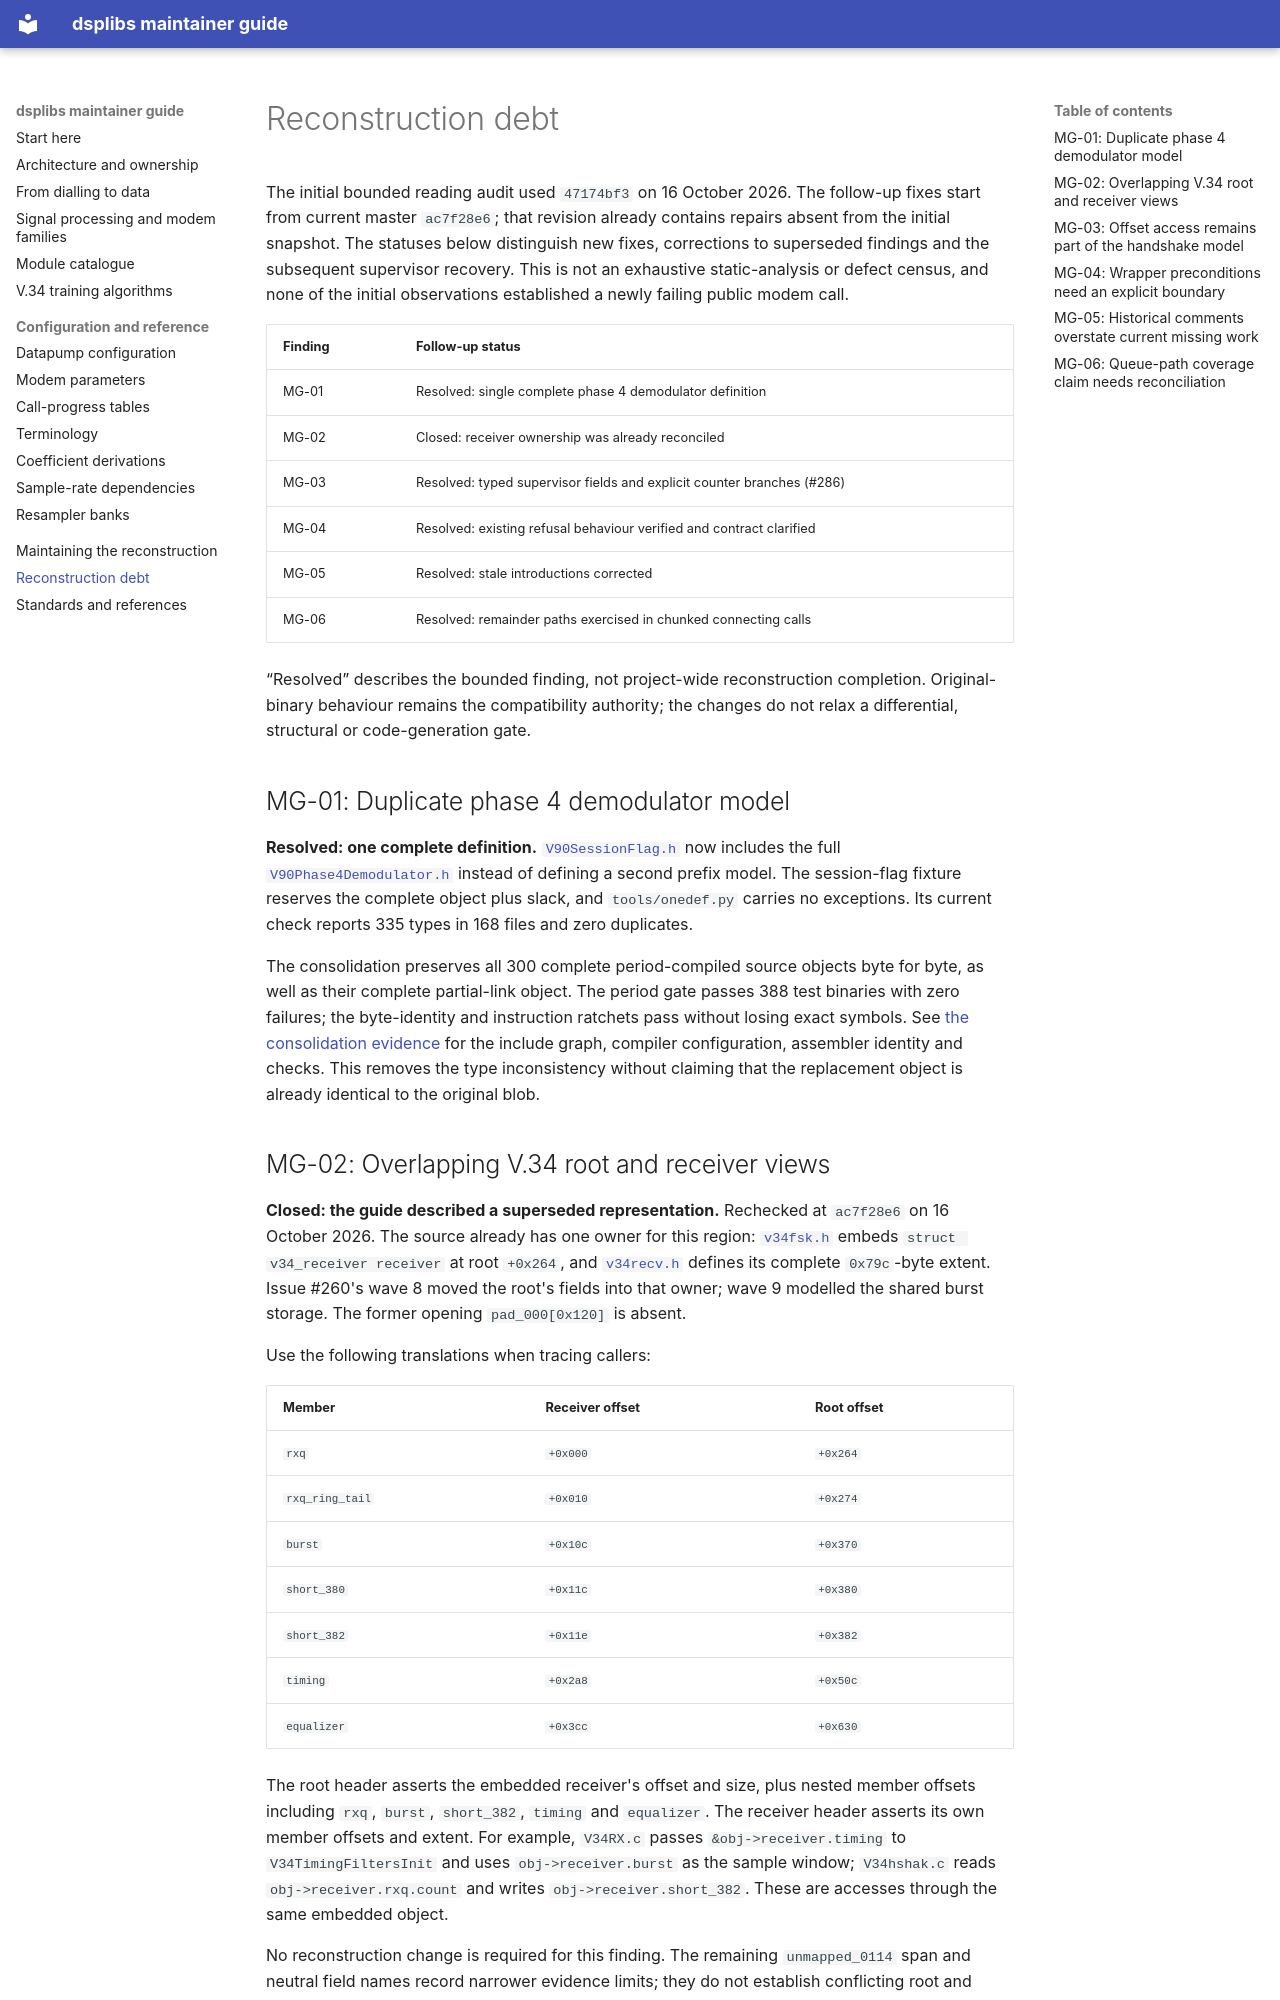

repository: philpem/slmodem_dsp_re · page: reconstruction-debt/index.html · generator: mkdocs

# Reconstruction debt

The initial bounded reading audit used `47174bf3` on 16 October 2026.
The follow-up fixes start from current master `ac7f28e6`; that revision already
contains repairs absent from the initial snapshot. The statuses below distinguish
new fixes, corrections to superseded findings and the subsequent supervisor recovery.
This is not an exhaustive static-analysis or defect census, and none of the
initial observations established a newly failing public modem call.

| Finding | Follow-up status |
|---|---|
| MG-01 | Resolved: single complete phase 4 demodulator definition |
| MG-02 | Closed: receiver ownership was already reconciled |
| MG-03 | Resolved: typed supervisor fields and explicit counter branches (#286) |
| MG-04 | Resolved: existing refusal behaviour verified and contract clarified |
| MG-05 | Resolved: stale introductions corrected |
| MG-06 | Resolved: remainder paths exercised in chunked connecting calls |

“Resolved” describes the bounded finding, not project-wide reconstruction
completion. Original-binary behaviour remains the compatibility authority;
the changes do not relax a differential, structural or code-generation gate.

## MG-01: Duplicate phase 4 demodulator model

**Resolved: one complete definition.**
[`V90SessionFlag.h`](https://github.com/philpem/slmodem_dsp_re/blob/master/include/dsplib/V90SessionFlag.h)
now includes the full
[`V90Phase4Demodulator.h`](https://github.com/philpem/slmodem_dsp_re/blob/master/include/dsplib/V90Phase4Demodulator.h)
instead of defining a second prefix model. The session-flag fixture reserves
the complete object plus slack, and `tools/onedef.py` carries no exceptions.
Its current check reports 335 types in 168 files and zero duplicates.

The consolidation preserves all 300 complete period-compiled source objects
byte for byte, as well as their complete partial-link object. The period gate
passes 388 test binaries with zero failures; the byte-identity and instruction
ratchets pass without losing exact symbols. See
[the consolidation evidence](https://github.com/philpem/slmodem_dsp_re/blob/4169cb3b3108a840a51bca9ebfa086102c4c69c6/docs/phase4-type-consolidation.md)
for the include graph, compiler configuration, assembler identity and checks.
This removes the type inconsistency without claiming that the replacement
object is already identical to the original blob.

## MG-02: Overlapping V.34 root and receiver views

**Closed: the guide described a superseded representation.** Rechecked at
`ac7f28e6` on 16 October 2026. The source already has one owner for this
region: [`v34fsk.h`](https://github.com/philpem/slmodem_dsp_re/blob/ac7f28e6/include/dsplib/v34fsk.h)
embeds `struct v34_receiver receiver` at root `+0x264`, and
[`v34recv.h`](https://github.com/philpem/slmodem_dsp_re/blob/ac7f28e6/include/dsplib/v34recv.h)
defines its complete `0x79c`-byte extent. Issue #260's wave 8 moved the
root's fields into that owner; wave 9 modelled the shared burst storage.
The former opening `pad_000[0x120]` is absent.

Use the following translations when tracing callers:

| Member | Receiver offset | Root offset |
|---|---|---|
| `rxq` | `+0x000` | `+0x264` |
| `rxq_ring_tail` | `+0x010` | `+0x274` |
| `burst` | `+0x10c` | `+0x370` |
| `short_380` | `+0x11c` | `+0x380` |
| `short_382` | `+0x11e` | `+0x382` |
| `timing` | `+0x2a8` | `+0x50c` |
| `equalizer` | `+0x3cc` | `+0x630` |

The root header asserts the embedded receiver's offset and size, plus nested
member offsets including `rxq`, `burst`, `short_382`, `timing` and `equalizer`.
The receiver header asserts its own member offsets and extent. For example,
`V34RX.c` passes `&obj->receiver.timing` to `V34TimingFiltersInit` and uses
`obj->receiver.burst` as the sample window; `V34hshak.c` reads
`obj->receiver.rxq.count` and writes `obj->receiver.short_382`.
These are accesses through the same embedded object.

No reconstruction change is required for this finding. The remaining
`unmapped_0114` span and neutral field names record narrower evidence limits;
they do not establish conflicting root and receiver definitions. Future field
recovery must preserve both offset bases and the existing differential checks.
